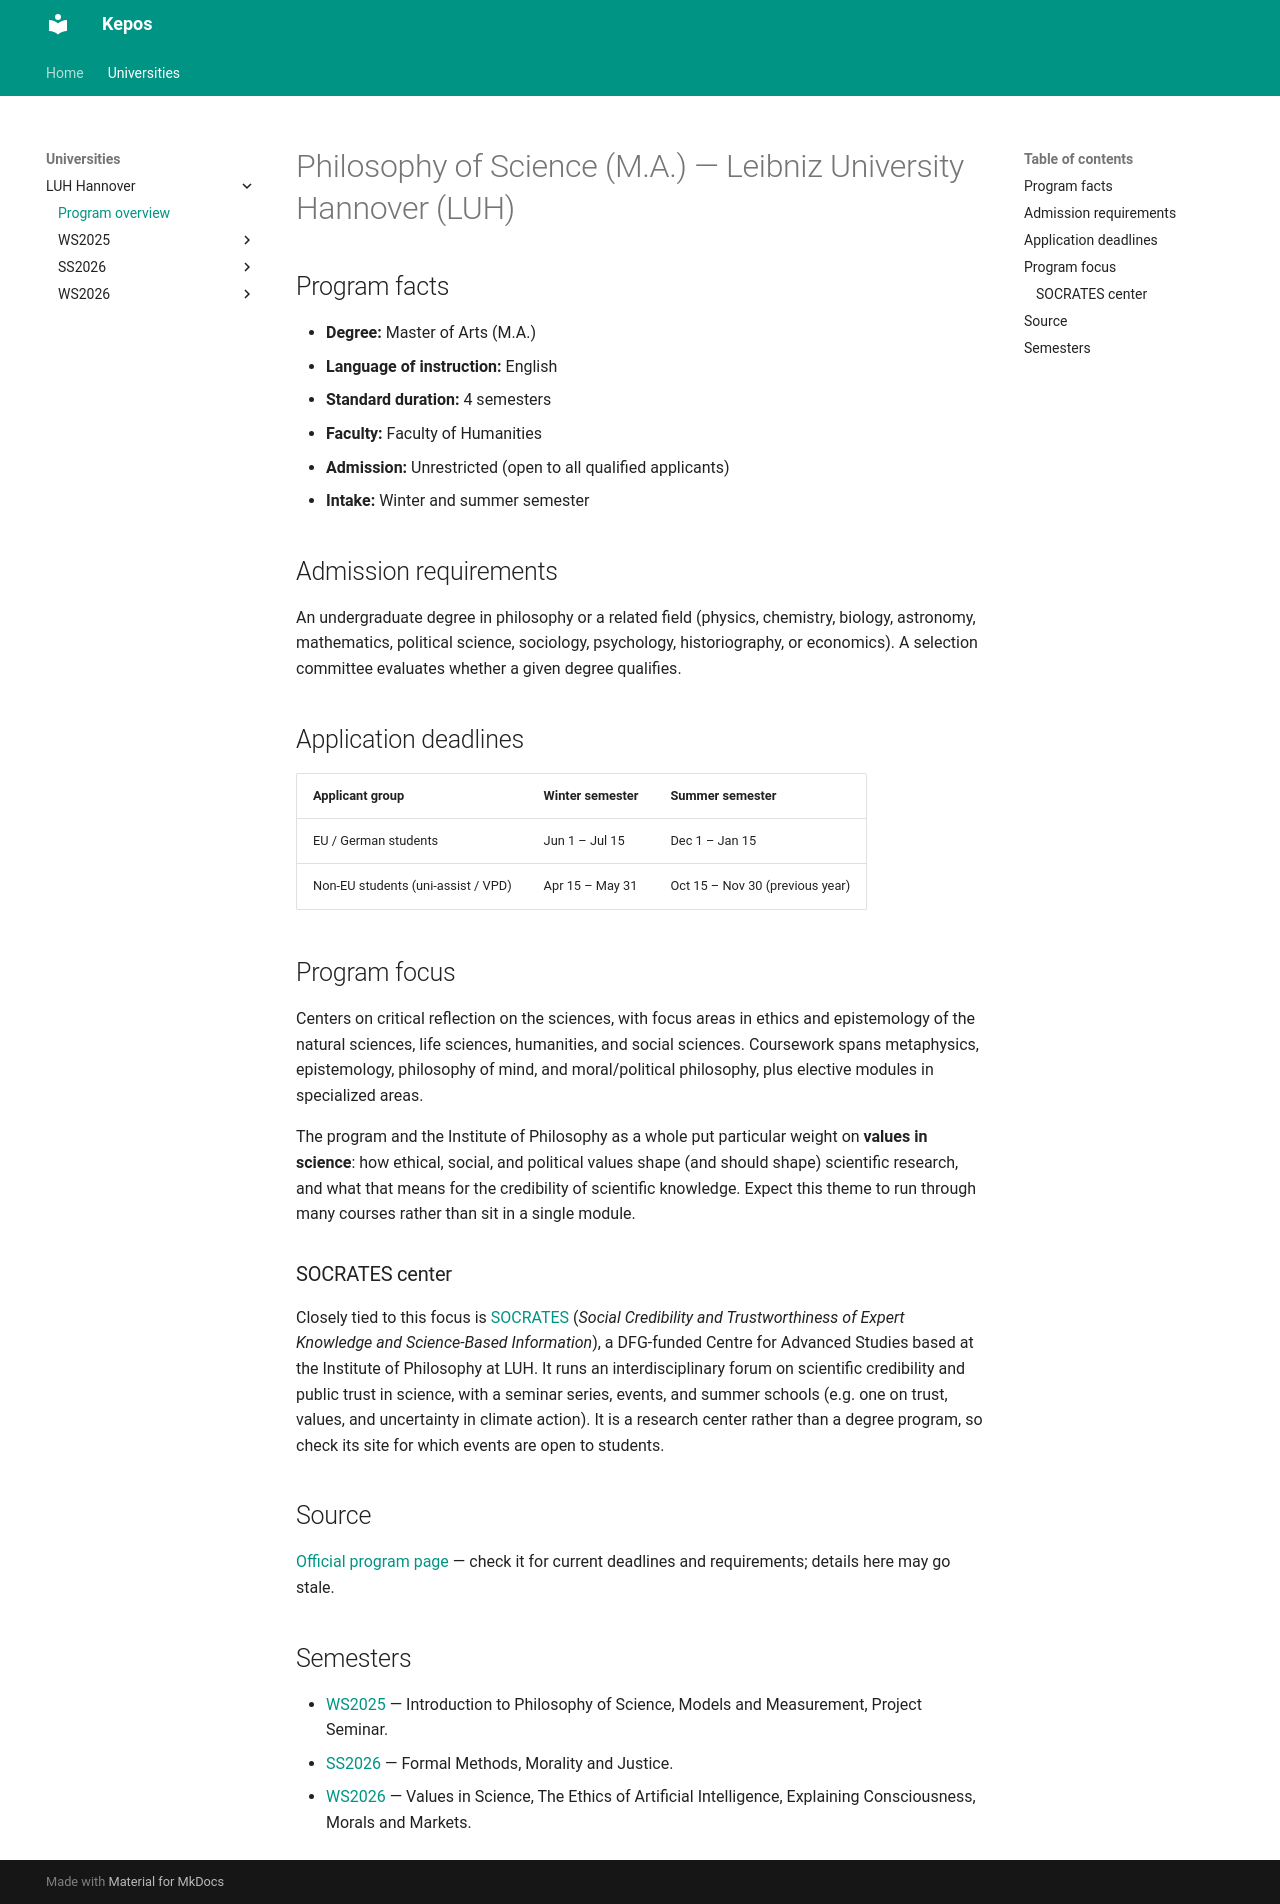

repository: salareinavipour/kepos · page: universities/luh-hannover/program-overview/index.html · generator: mkdocs

---
title: "Philosophy of Science, M.A. — Leibniz University Hannover"
field: "History and Philosophy of Science"
degree: "Master of Arts (M.A.)"
language: "English"
duration: "4 semesters"
faculty: "Faculty of Humanities"
---

# Philosophy of Science (M.A.) — Leibniz University Hannover (LUH)

## Program facts

- **Degree:** Master of Arts (M.A.)
- **Language of instruction:** English
- **Standard duration:** 4 semesters
- **Faculty:** Faculty of Humanities
- **Admission:** Unrestricted (open to all qualified applicants)
- **Intake:** Winter and summer semester

## Admission requirements

An undergraduate degree in philosophy or a related field (physics, chemistry,
biology, astronomy, mathematics, political science, sociology, psychology,
historiography, or economics). A selection committee evaluates whether a
given degree qualifies.

## Application deadlines

| Applicant group | Winter semester | Summer semester |
| --- | --- | --- |
| EU / German students | Jun 1 – Jul 15 | Dec 1 – Jan 15 |
| Non-EU students (uni-assist / VPD) | Apr 15 – May 31 | Oct 15 – Nov 30 (previous year) |

## Program focus

Centers on critical reflection on the sciences, with focus areas in ethics
and epistemology of the natural sciences, life sciences, humanities, and
social sciences. Coursework spans metaphysics, epistemology, philosophy of
mind, and moral/political philosophy, plus elective modules in specialized
areas.

The program and the Institute of Philosophy as a whole put particular weight
on **values in science**: how ethical, social, and political values shape (and
should shape) scientific research, and what that means for the credibility of
scientific knowledge. Expect this theme to run through many courses rather
than sit in a single module.

### SOCRATES center

Closely tied to this focus is [SOCRATES](https://www.socrates.uni-hannover.de/en/)
(*Social Credibility and Trustworthiness of Expert Knowledge and Science-Based
Information*), a DFG-funded Centre for Advanced Studies based at the Institute
of Philosophy at LUH. It runs an interdisciplinary forum on scientific
credibility and public trust in science, with a seminar series, events, and
summer schools (e.g. one on trust, values, and uncertainty in climate action).
It is a research center rather than a degree program, so check its site for
which events are open to students.

## Source

[Official program page](https://www.uni-hannover.de/en/studium/studienangebot/info/studiengang/detail/philosophy-of-science-1)
— check it for current deadlines and requirements; details here may go stale.

## Semesters

- [WS2025](semesters/ws2025/courses/introduction-to-philosophy-of-science/overview.md) —
  Introduction to Philosophy of Science, Models and Measurement, Project
  Seminar.
- [SS2026](semesters/ss2026/courses/formal-methods/overview.md) —
  Formal Methods, Morality and Justice.
- [WS2026](semesters/ws2026/courses/values-in-science/overview.md) —
  Values in Science, The Ethics of Artificial Intelligence, Explaining
  Consciousness, Morals and Markets.
